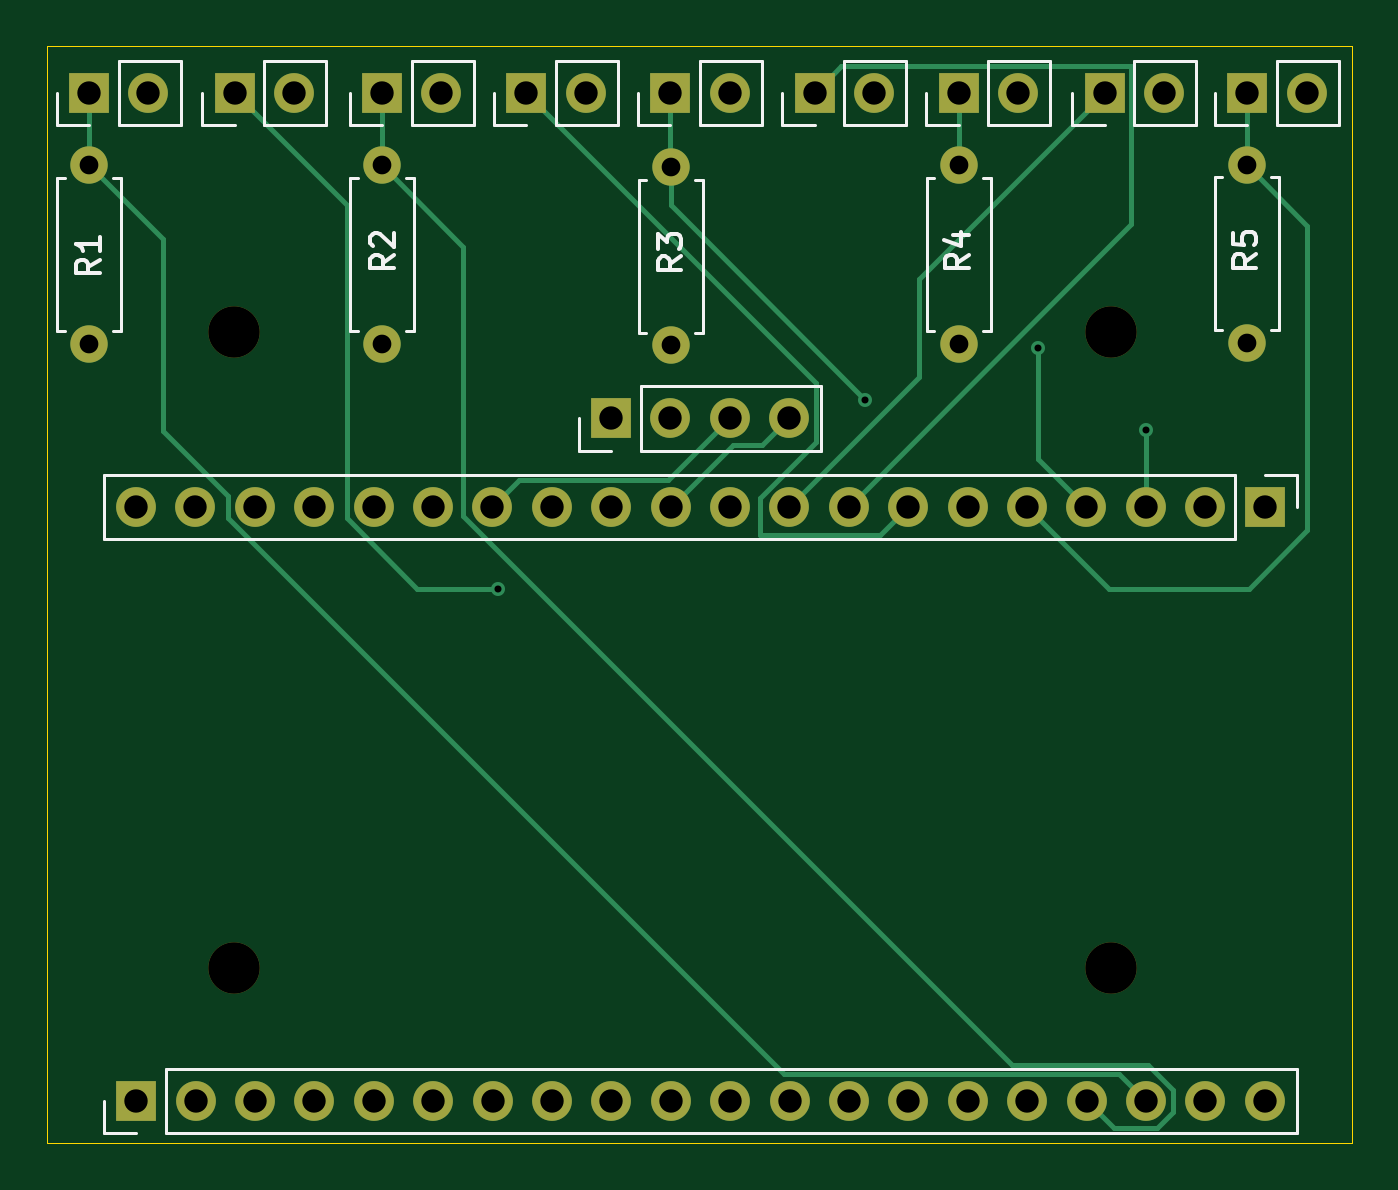
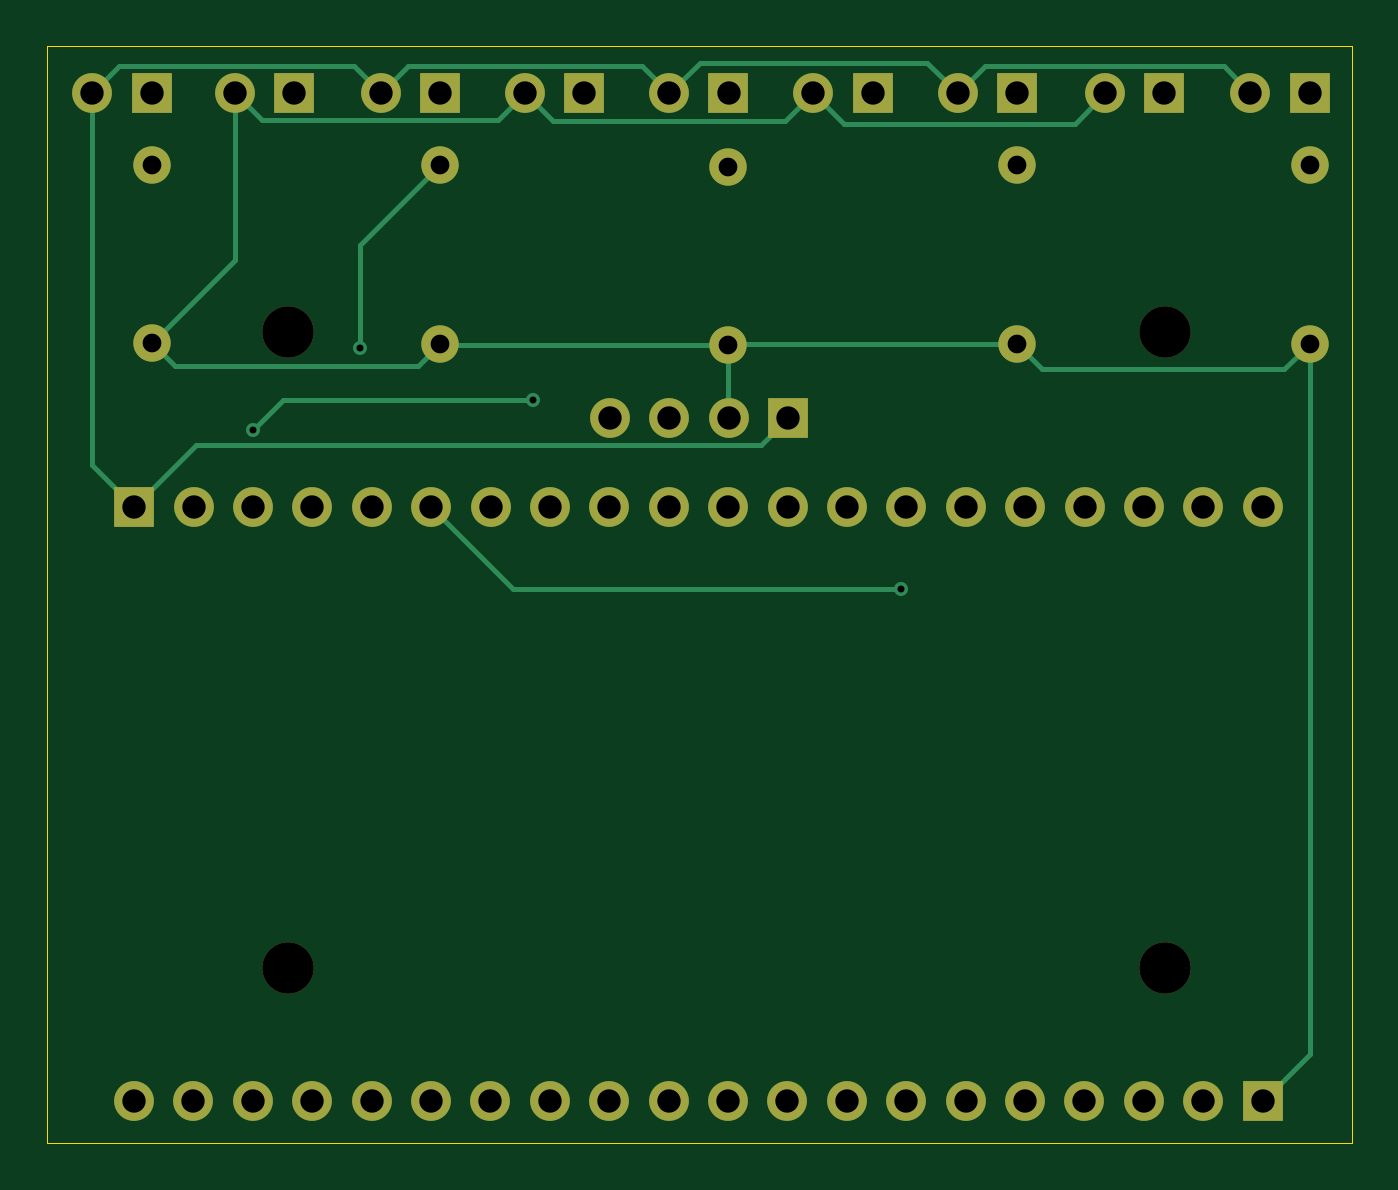
Circuit board: 11 layer files. Board 55.8 x 46.9 mm.
- bottom_copper: asl_glove_pcb-B_Cu.gbr (8610 bytes)
- bottom_mask: asl_glove_pcb-B_Mask.gbr (2983 bytes)
- paste: asl_glove_pcb-B_Paste.gbr (455 bytes)
- bottom_silk: asl_glove_pcb-B_Silkscreen.gbr (456 bytes)
- outline: asl_glove_pcb-Edge_Cuts.gbr (609 bytes)
- top_copper: asl_glove_pcb-F_Cu.gbr (9377 bytes)
- top_mask: asl_glove_pcb-F_Mask.gbr (2983 bytes)
- paste: asl_glove_pcb-F_Paste.gbr (455 bytes)
- top_silk: asl_glove_pcb-F_Silkscreen.gbr (10559 bytes)
- drill: asl_glove_pcb-NPTH.drl (378 bytes)
- drill: asl_glove_pcb-PTH.drl (1491 bytes)

=== bottom_copper: asl_glove_pcb-B_Cu.gbr (8610 bytes, source omitted) ===
=== bottom_mask: asl_glove_pcb-B_Mask.gbr ===
%TF.GenerationSoftware,KiCad,Pcbnew,10.0.4*%
%TF.CreationDate,2026-07-27T22:22:34-04:00*%
%TF.ProjectId,asl_glove_pcb,61736c5f-676c-46f7-9665-5f7063622e6b,1*%
%TF.SameCoordinates,Original*%
%TF.FileFunction,Soldermask,Bot*%
%TF.FilePolarity,Negative*%
%FSLAX46Y46*%
G04 Gerber Fmt 4.6, Leading zero omitted, Abs format (unit mm)*
G04 Created by KiCad (PCBNEW 10.0.4) date 2026-07-27 22:22:34*
%MOMM*%
%LPD*%
G01*
G04 APERTURE LIST*
%ADD10C,1.600000*%
%ADD11R,1.700000X1.700000*%
%ADD12C,1.700000*%
%ADD13C,2.200000*%
G04 APERTURE END LIST*
D10*
%TO.C,R3*%
X75971219Y-98875553D03*
X75971219Y-91255553D03*
%TD*%
D11*
%TO.C,J3*%
X75960462Y-88100000D03*
D12*
X78500462Y-88100000D03*
%TD*%
%TO.C,J9*%
X59865000Y-88100000D03*
D11*
X57325000Y-88100000D03*
%TD*%
D12*
%TO.C,J10*%
X72340000Y-88100000D03*
D11*
X69800000Y-88100000D03*
%TD*%
D12*
%TO.C,J11*%
X84665000Y-88100000D03*
D11*
X82125000Y-88100000D03*
%TD*%
D12*
%TO.C,J12*%
X97065000Y-88100000D03*
D11*
X94525000Y-88100000D03*
%TD*%
D13*
%TO.C,REF\u002A\u002A*%
X94800000Y-125500000D03*
%TD*%
D11*
%TO.C,J6*%
X73420000Y-102000000D03*
D12*
X75960000Y-102000000D03*
X78500000Y-102000000D03*
X81040000Y-102000000D03*
%TD*%
D13*
%TO.C,REF\u002A\u002A*%
X94800000Y-98300000D03*
%TD*%
D11*
%TO.C,J7*%
X53120000Y-131200000D03*
D12*
X55660000Y-131200000D03*
X58200000Y-131200000D03*
X60740000Y-131200000D03*
X63280000Y-131200000D03*
X65820000Y-131200000D03*
X68360000Y-131200000D03*
X70900000Y-131200000D03*
X73440000Y-131200000D03*
X75980000Y-131200000D03*
X78520000Y-131200000D03*
X81060000Y-131200000D03*
X83600000Y-131200000D03*
X86140000Y-131200000D03*
X88680000Y-131200000D03*
X91220000Y-131200000D03*
X93760000Y-131200000D03*
X96300000Y-131200000D03*
X98840000Y-131200000D03*
X101380000Y-131200000D03*
%TD*%
D13*
%TO.C,REF\u002A\u002A*%
X57300000Y-98300000D03*
%TD*%
D11*
%TO.C,J8*%
X101370000Y-105800000D03*
D12*
X98830000Y-105800000D03*
X96290000Y-105800000D03*
X93750000Y-105800000D03*
X91210000Y-105800000D03*
X88670000Y-105800000D03*
X86130000Y-105800000D03*
X83590000Y-105800000D03*
X81050000Y-105800000D03*
X78510000Y-105800000D03*
X75970000Y-105800000D03*
X73430000Y-105800000D03*
X70890000Y-105800000D03*
X68350000Y-105800000D03*
X65810000Y-105800000D03*
X63270000Y-105800000D03*
X60730000Y-105800000D03*
X58190000Y-105800000D03*
X55650000Y-105800000D03*
X53110000Y-105800000D03*
%TD*%
D10*
%TO.C,R5*%
X100600000Y-91165000D03*
X100600000Y-98785000D03*
%TD*%
D11*
%TO.C,J4*%
X88286644Y-88100000D03*
D12*
X90826644Y-88100000D03*
%TD*%
D11*
%TO.C,J1*%
X51100000Y-88100000D03*
D12*
X53640000Y-88100000D03*
%TD*%
D11*
%TO.C,J5*%
X100625000Y-88100000D03*
D12*
X103165000Y-88100000D03*
%TD*%
D11*
%TO.C,J2*%
X63623206Y-88100000D03*
D12*
X66163206Y-88100000D03*
%TD*%
D10*
%TO.C,R4*%
X88285524Y-91190000D03*
X88285524Y-98810000D03*
%TD*%
%TO.C,R1*%
X51100000Y-91190000D03*
X51100000Y-98810000D03*
%TD*%
%TO.C,R2*%
X63631250Y-91190000D03*
X63631250Y-98810000D03*
%TD*%
D13*
%TO.C,REF\u002A\u002A*%
X57300000Y-125500000D03*
%TD*%
M02*

=== paste: asl_glove_pcb-B_Paste.gbr ===
%TF.GenerationSoftware,KiCad,Pcbnew,10.0.4*%
%TF.CreationDate,2026-07-27T22:22:33-04:00*%
%TF.ProjectId,asl_glove_pcb,61736c5f-676c-46f7-9665-5f7063622e6b,1*%
%TF.SameCoordinates,Original*%
%TF.FileFunction,Paste,Bot*%
%TF.FilePolarity,Positive*%
%FSLAX46Y46*%
G04 Gerber Fmt 4.6, Leading zero omitted, Abs format (unit mm)*
G04 Created by KiCad (PCBNEW 10.0.4) date 2026-07-27 22:22:33*
%MOMM*%
%LPD*%
G01*
G04 APERTURE LIST*
G04 APERTURE END LIST*
M02*

=== bottom_silk: asl_glove_pcb-B_Silkscreen.gbr ===
%TF.GenerationSoftware,KiCad,Pcbnew,10.0.4*%
%TF.CreationDate,2026-07-27T22:22:34-04:00*%
%TF.ProjectId,asl_glove_pcb,61736c5f-676c-46f7-9665-5f7063622e6b,1*%
%TF.SameCoordinates,Original*%
%TF.FileFunction,Legend,Bot*%
%TF.FilePolarity,Positive*%
%FSLAX46Y46*%
G04 Gerber Fmt 4.6, Leading zero omitted, Abs format (unit mm)*
G04 Created by KiCad (PCBNEW 10.0.4) date 2026-07-27 22:22:34*
%MOMM*%
%LPD*%
G01*
G04 APERTURE LIST*
G04 APERTURE END LIST*
M02*

=== outline: asl_glove_pcb-Edge_Cuts.gbr ===
%TF.GenerationSoftware,KiCad,Pcbnew,10.0.4*%
%TF.CreationDate,2026-07-27T22:22:34-04:00*%
%TF.ProjectId,asl_glove_pcb,61736c5f-676c-46f7-9665-5f7063622e6b,1*%
%TF.SameCoordinates,Original*%
%TF.FileFunction,Profile,NP*%
%FSLAX46Y46*%
G04 Gerber Fmt 4.6, Leading zero omitted, Abs format (unit mm)*
G04 Created by KiCad (PCBNEW 10.0.4) date 2026-07-27 22:22:34*
%MOMM*%
%LPD*%
G01*
G04 APERTURE LIST*
%TA.AperFunction,Profile*%
%ADD10C,0.050000*%
%TD*%
G04 APERTURE END LIST*
D10*
X49300000Y-86100000D02*
X105100000Y-86100000D01*
X105100000Y-133000000D01*
X49300000Y-133000000D01*
X49300000Y-86100000D01*
M02*

=== top_copper: asl_glove_pcb-F_Cu.gbr (9377 bytes, source omitted) ===
=== top_mask: asl_glove_pcb-F_Mask.gbr ===
%TF.GenerationSoftware,KiCad,Pcbnew,10.0.4*%
%TF.CreationDate,2026-07-27T22:22:34-04:00*%
%TF.ProjectId,asl_glove_pcb,61736c5f-676c-46f7-9665-5f7063622e6b,1*%
%TF.SameCoordinates,Original*%
%TF.FileFunction,Soldermask,Top*%
%TF.FilePolarity,Negative*%
%FSLAX46Y46*%
G04 Gerber Fmt 4.6, Leading zero omitted, Abs format (unit mm)*
G04 Created by KiCad (PCBNEW 10.0.4) date 2026-07-27 22:22:34*
%MOMM*%
%LPD*%
G01*
G04 APERTURE LIST*
%ADD10C,1.600000*%
%ADD11R,1.700000X1.700000*%
%ADD12C,1.700000*%
%ADD13C,2.200000*%
G04 APERTURE END LIST*
D10*
%TO.C,R3*%
X75971219Y-98875553D03*
X75971219Y-91255553D03*
%TD*%
D11*
%TO.C,J3*%
X75960462Y-88100000D03*
D12*
X78500462Y-88100000D03*
%TD*%
%TO.C,J9*%
X59865000Y-88100000D03*
D11*
X57325000Y-88100000D03*
%TD*%
D12*
%TO.C,J10*%
X72340000Y-88100000D03*
D11*
X69800000Y-88100000D03*
%TD*%
D12*
%TO.C,J11*%
X84665000Y-88100000D03*
D11*
X82125000Y-88100000D03*
%TD*%
D12*
%TO.C,J12*%
X97065000Y-88100000D03*
D11*
X94525000Y-88100000D03*
%TD*%
D13*
%TO.C,REF\u002A\u002A*%
X94800000Y-125500000D03*
%TD*%
D11*
%TO.C,J6*%
X73420000Y-102000000D03*
D12*
X75960000Y-102000000D03*
X78500000Y-102000000D03*
X81040000Y-102000000D03*
%TD*%
D13*
%TO.C,REF\u002A\u002A*%
X94800000Y-98300000D03*
%TD*%
D11*
%TO.C,J7*%
X53120000Y-131200000D03*
D12*
X55660000Y-131200000D03*
X58200000Y-131200000D03*
X60740000Y-131200000D03*
X63280000Y-131200000D03*
X65820000Y-131200000D03*
X68360000Y-131200000D03*
X70900000Y-131200000D03*
X73440000Y-131200000D03*
X75980000Y-131200000D03*
X78520000Y-131200000D03*
X81060000Y-131200000D03*
X83600000Y-131200000D03*
X86140000Y-131200000D03*
X88680000Y-131200000D03*
X91220000Y-131200000D03*
X93760000Y-131200000D03*
X96300000Y-131200000D03*
X98840000Y-131200000D03*
X101380000Y-131200000D03*
%TD*%
D13*
%TO.C,REF\u002A\u002A*%
X57300000Y-98300000D03*
%TD*%
D11*
%TO.C,J8*%
X101370000Y-105800000D03*
D12*
X98830000Y-105800000D03*
X96290000Y-105800000D03*
X93750000Y-105800000D03*
X91210000Y-105800000D03*
X88670000Y-105800000D03*
X86130000Y-105800000D03*
X83590000Y-105800000D03*
X81050000Y-105800000D03*
X78510000Y-105800000D03*
X75970000Y-105800000D03*
X73430000Y-105800000D03*
X70890000Y-105800000D03*
X68350000Y-105800000D03*
X65810000Y-105800000D03*
X63270000Y-105800000D03*
X60730000Y-105800000D03*
X58190000Y-105800000D03*
X55650000Y-105800000D03*
X53110000Y-105800000D03*
%TD*%
D10*
%TO.C,R5*%
X100600000Y-91165000D03*
X100600000Y-98785000D03*
%TD*%
D11*
%TO.C,J4*%
X88286644Y-88100000D03*
D12*
X90826644Y-88100000D03*
%TD*%
D11*
%TO.C,J1*%
X51100000Y-88100000D03*
D12*
X53640000Y-88100000D03*
%TD*%
D11*
%TO.C,J5*%
X100625000Y-88100000D03*
D12*
X103165000Y-88100000D03*
%TD*%
D11*
%TO.C,J2*%
X63623206Y-88100000D03*
D12*
X66163206Y-88100000D03*
%TD*%
D10*
%TO.C,R4*%
X88285524Y-91190000D03*
X88285524Y-98810000D03*
%TD*%
%TO.C,R1*%
X51100000Y-91190000D03*
X51100000Y-98810000D03*
%TD*%
%TO.C,R2*%
X63631250Y-91190000D03*
X63631250Y-98810000D03*
%TD*%
D13*
%TO.C,REF\u002A\u002A*%
X57300000Y-125500000D03*
%TD*%
M02*

=== paste: asl_glove_pcb-F_Paste.gbr ===
%TF.GenerationSoftware,KiCad,Pcbnew,10.0.4*%
%TF.CreationDate,2026-07-27T22:22:33-04:00*%
%TF.ProjectId,asl_glove_pcb,61736c5f-676c-46f7-9665-5f7063622e6b,1*%
%TF.SameCoordinates,Original*%
%TF.FileFunction,Paste,Top*%
%TF.FilePolarity,Positive*%
%FSLAX46Y46*%
G04 Gerber Fmt 4.6, Leading zero omitted, Abs format (unit mm)*
G04 Created by KiCad (PCBNEW 10.0.4) date 2026-07-27 22:22:33*
%MOMM*%
%LPD*%
G01*
G04 APERTURE LIST*
G04 APERTURE END LIST*
M02*

=== top_silk: asl_glove_pcb-F_Silkscreen.gbr (10559 bytes, source omitted) ===
=== drill: asl_glove_pcb-NPTH.drl ===
M48
; DRILL file KiCad 10.0.4 date 2026-07-27T22:22:30
; FORMAT={-:-/ absolute / metric / decimal}
; #@! TF.CreationDate,2026-07-27T22:22:30-04:00
; #@! TF.GenerationSoftware,Kicad,Pcbnew,10.0.4
; #@! TF.FileFunction,NonPlated,1,2,NPTH
FMAT,2
METRIC
; #@! TA.AperFunction,NonPlated,NPTH,ComponentDrill
T1C2.200
%
G90
G05
T1
X57.3Y-98.3
X57.3Y-125.5
X94.8Y-98.3
X94.8Y-125.5
M30

=== drill: asl_glove_pcb-PTH.drl ===
M48
; DRILL file KiCad 10.0.4 date 2026-07-27T22:22:30
; FORMAT={-:-/ absolute / metric / decimal}
; #@! TF.CreationDate,2026-07-27T22:22:30-04:00
; #@! TF.GenerationSoftware,Kicad,Pcbnew,10.0.4
; #@! TF.FileFunction,Plated,1,2,PTH
FMAT,2
METRIC
; #@! TA.AperFunction,Plated,PTH,ViaDrill
T1C0.300
; #@! TA.AperFunction,Plated,PTH,ComponentDrill
T2C0.800
; #@! TA.AperFunction,Plated,PTH,ComponentDrill
T3C1.000
%
G90
G05
T1
X68.6Y-109.3
X84.3Y-101.2
X91.7Y-99.0
X96.3Y-102.5
T2
X51.1Y-91.19
X51.1Y-98.81
X63.631Y-91.19
X63.631Y-98.81
X75.971Y-91.256
X75.971Y-98.876
X88.286Y-91.19
X88.286Y-98.81
X100.6Y-91.165
X100.6Y-98.785
T3
X51.1Y-88.1
X53.11Y-105.8
X53.12Y-131.2
X53.64Y-88.1
X55.65Y-105.8
X55.66Y-131.2
X57.325Y-88.1
X58.19Y-105.8
X58.2Y-131.2
X59.865Y-88.1
X60.73Y-105.8
X60.74Y-131.2
X63.27Y-105.8
X63.28Y-131.2
X63.623Y-88.1
X65.81Y-105.8
X65.82Y-131.2
X66.163Y-88.1
X68.35Y-105.8
X68.36Y-131.2
X69.8Y-88.1
X70.89Y-105.8
X70.9Y-131.2
X72.34Y-88.1
X73.42Y-102.0
X73.43Y-105.8
X73.44Y-131.2
X75.96Y-102.0
X75.96Y-88.1
X75.97Y-105.8
X75.98Y-131.2
X78.5Y-102.0
X78.5Y-88.1
X78.51Y-105.8
X78.52Y-131.2
X81.04Y-102.0
X81.05Y-105.8
X81.06Y-131.2
X82.125Y-88.1
X83.59Y-105.8
X83.6Y-131.2
X84.665Y-88.1
X86.13Y-105.8
X86.14Y-131.2
X88.287Y-88.1
X88.67Y-105.8
X88.68Y-131.2
X90.827Y-88.1
X91.21Y-105.8
X91.22Y-131.2
X93.75Y-105.8
X93.76Y-131.2
X94.525Y-88.1
X96.29Y-105.8
X96.3Y-131.2
X97.065Y-88.1
X98.83Y-105.8
X98.84Y-131.2
X100.625Y-88.1
X101.37Y-105.8
X101.38Y-131.2
X103.165Y-88.1
M30
